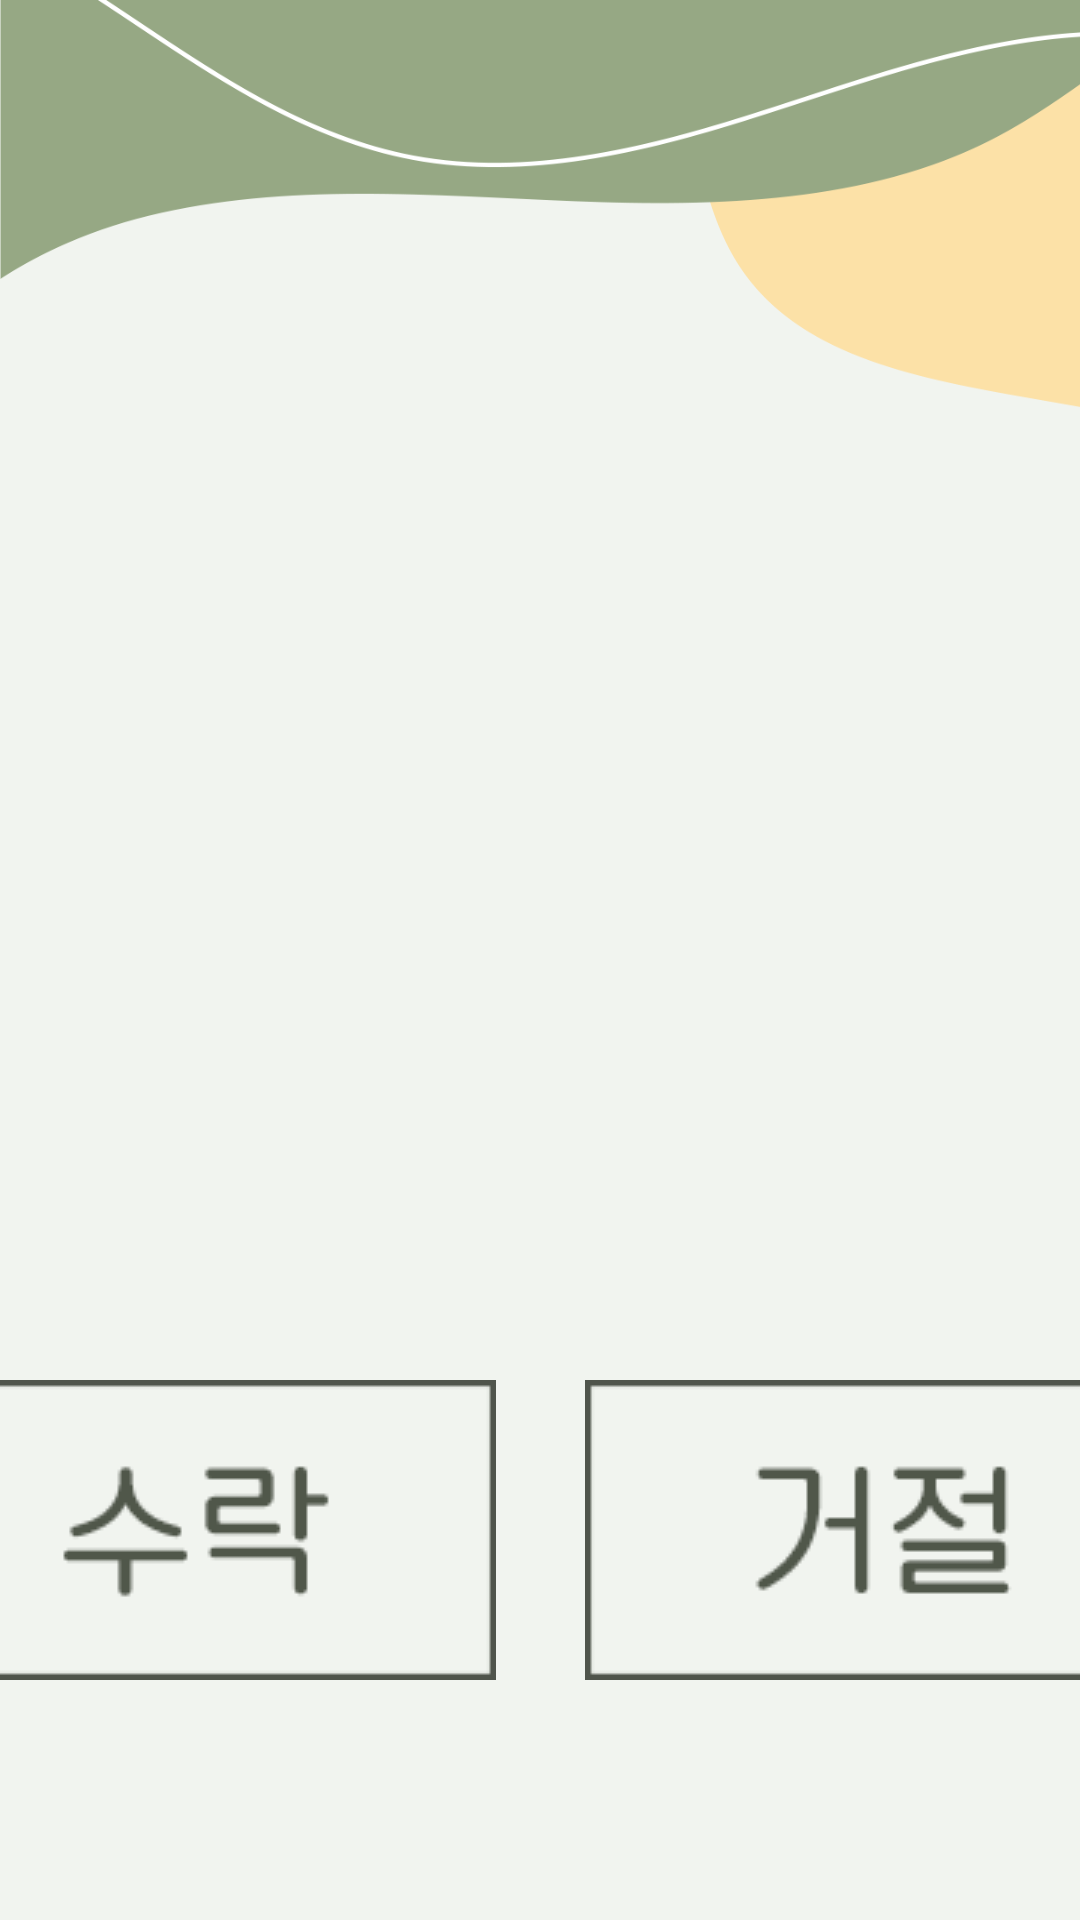

Android layout source for this screen:
<!-- AndroidManifest.xml: application theme Theme.SimpleChatApp -->
<!-- res/layout/activity_friend_request.xml -->
<?xml version="1.0" encoding="utf-8"?>
<androidx.constraintlayout.widget.ConstraintLayout xmlns:android="http://schemas.android.com/apk/res/android"
    xmlns:app="http://schemas.android.com/apk/res-auto"
    xmlns:tools="http://schemas.android.com/tools"
    android:layout_width="match_parent"
    android:layout_height="match_parent"
    android:background="@drawable/newback"
    tools:context=".FriendRequestActivity">

    <TextView
        android:id="@+id/tv_friend_nickname"
        android:layout_width="wrap_content"
        android:layout_height="wrap_content"
        android:fontFamily="@font/omnigulim_40"
        android:textColor="@color/black"
        android:textSize="50dp"
        app:layout_constraintBottom_toBottomOf="parent"
        app:layout_constraintEnd_toEndOf="parent"
        app:layout_constraintStart_toStartOf="parent"
        app:layout_constraintTop_toTopOf="parent"
        app:layout_constraintVertical_bias="0.317" />

    <TextView
        android:id="@+id/tv_phrase1"
        android:layout_width="wrap_content"
        android:layout_height="wrap_content"
        android:fontFamily="@font/omnigulim_30"
        android:textColor="#53584C"
        android:textSize="30dp"
        app:layout_constraintBottom_toBottomOf="parent"
        app:layout_constraintEnd_toEndOf="parent"
        app:layout_constraintHorizontal_bias="0.501"
        app:layout_constraintStart_toStartOf="parent"
        app:layout_constraintTop_toBottomOf="@+id/tv_friend_nickname"
        app:layout_constraintVertical_bias="0.094" />

    <TextView
        android:id="@+id/tv_phrase2"
        android:layout_width="wrap_content"
        android:layout_height="wrap_content"
        android:fontFamily="@font/omnigulim_30"
        android:textColor="#53584C"
        android:textSize="30dp"
        app:layout_constraintBottom_toBottomOf="parent"
        app:layout_constraintEnd_toEndOf="parent"
        app:layout_constraintHorizontal_bias="0.501"
        app:layout_constraintStart_toStartOf="parent"
        app:layout_constraintTop_toBottomOf="@+id/tv_friend_nickname"
        app:layout_constraintVertical_bias="0.277" />

    <ImageButton
        android:id="@+id/btn_accept"
        android:layout_width="200dp"
        android:layout_height="100dp"
        android:layout_marginStart="20dp"
        android:layout_marginEnd="15dp"
        android:layout_marginBottom="80dp"
        android:src="@drawable/yes"
        android:text="수락"
        app:layout_constraintBottom_toBottomOf="parent"
        app:layout_constraintEnd_toStartOf="@+id/btn_reject"
        app:layout_constraintStart_toStartOf="parent" />

    <ImageButton
        android:id="@+id/btn_reject"
        android:layout_width="200dp"
        android:layout_height="100dp"
        android:layout_marginStart="15dp"
        android:layout_marginEnd="20dp"
        android:layout_marginBottom="80dp"
        android:src="@drawable/no"
        android:text="거절"
        app:layout_constraintBottom_toBottomOf="parent"
        app:layout_constraintEnd_toEndOf="parent"
        app:layout_constraintStart_toEndOf="@+id/btn_accept" />

</androidx.constraintlayout.widget.ConstraintLayout>
<!-- resources referenced by this layout -->
<resources>
  <color name="black">#FF000000</color>
  <!-- drawable newback: png bitmap (drawable, 29332 bytes) -->
  <!-- drawable no: png bitmap (drawable, 4404 bytes) -->
  <!-- drawable yes: png bitmap (drawable, 4296 bytes) -->
</resources>
